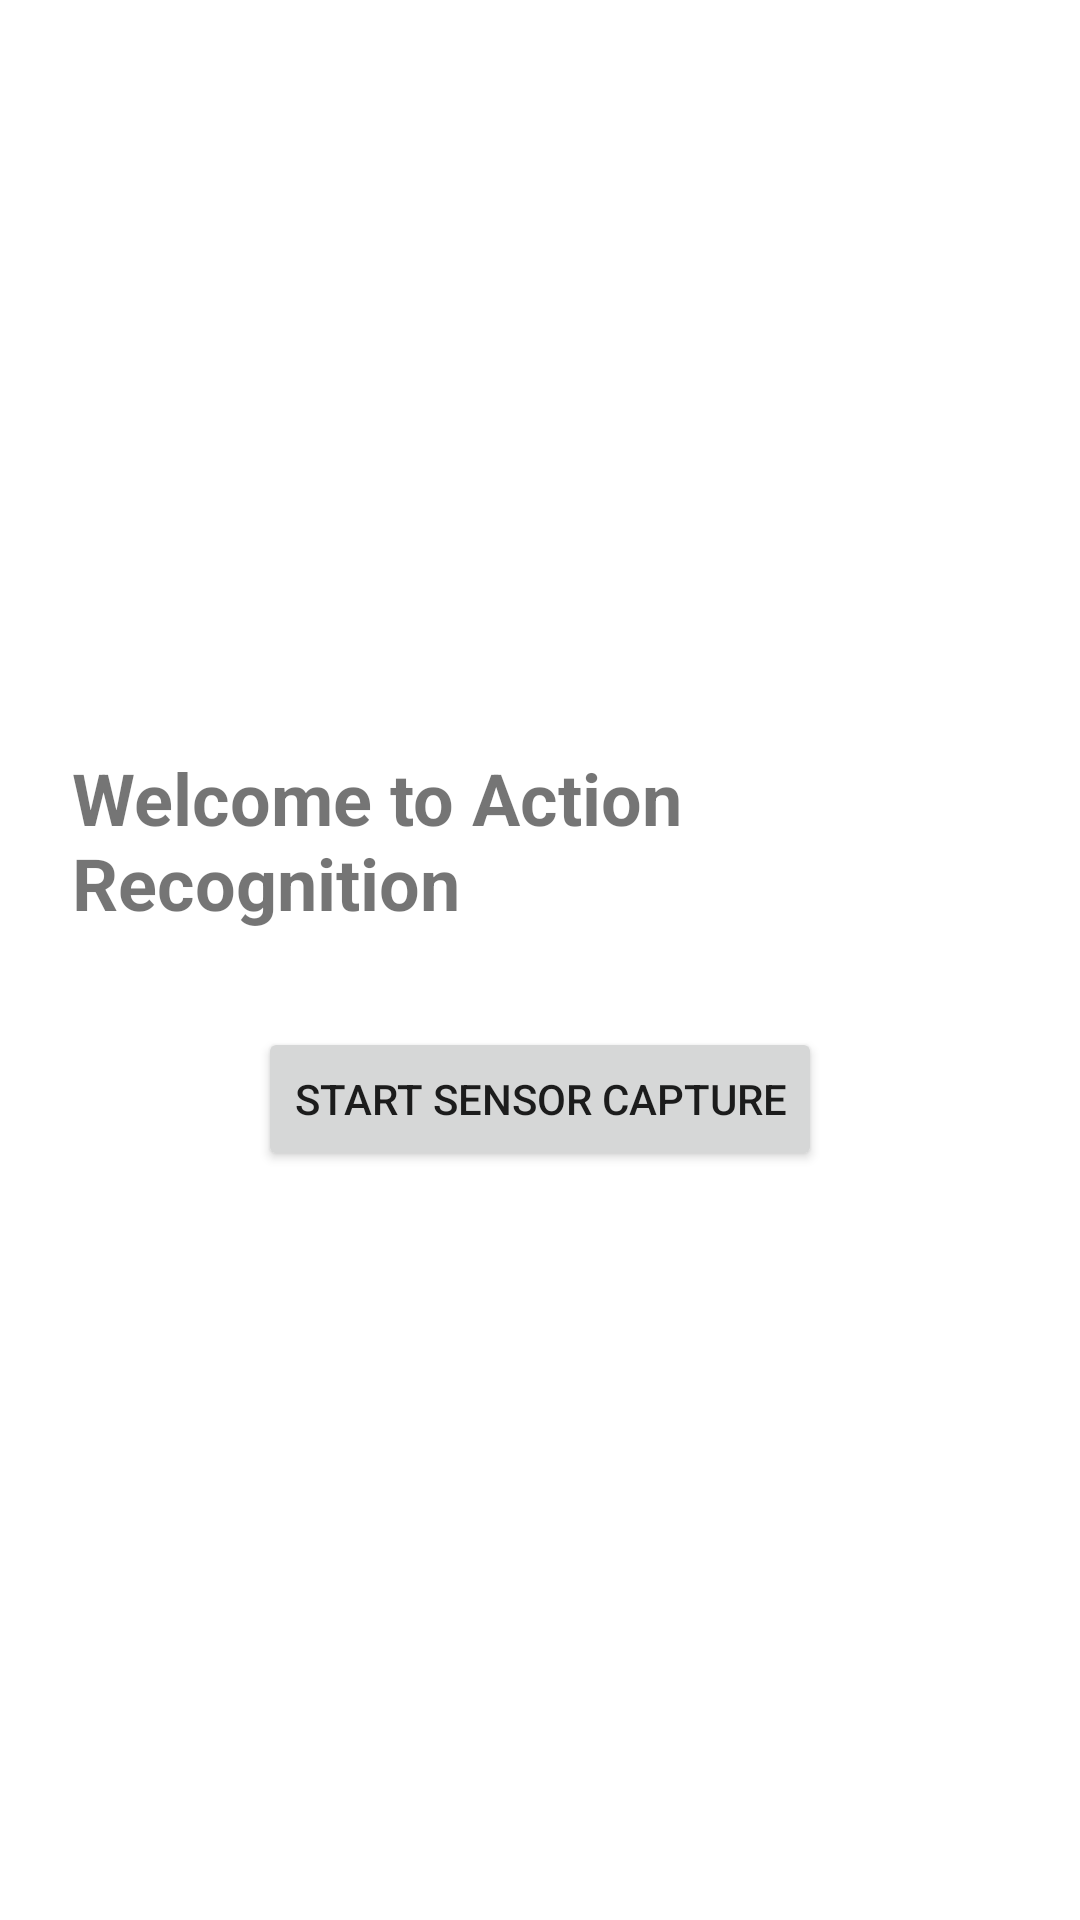

This screen was rendered from an Android layout file. Write that file and the resources it references.
<!-- AndroidManifest.xml: application theme Theme.BlackboxInvaders -->
<!-- res/layout/activity_main_menu.xml -->
<?xml version="1.0" encoding="utf-8"?>
<LinearLayout xmlns:android="http://schemas.android.com/apk/res/android"
    android:layout_width="match_parent"
    android:layout_height="match_parent"
    android:gravity="center"
    android:orientation="vertical"
    android:padding="24dp">

	<TextView
        android:id="@+id/tvWelcome"
        android:layout_width="wrap_content"
        android:layout_height="wrap_content"
        android:text="Welcome to Action Recognition"
        android:textSize="24sp"
        android:textStyle="bold"
        android:paddingBottom="32dp" />

	<Button
        android:id="@+id/btnStart"
        android:layout_width="wrap_content"
        android:layout_height="wrap_content"
        android:text="Start Sensor Capture" />

</LinearLayout>
<!-- resources referenced by this layout -->
<resources>
  <style name="Theme.BlackboxInvaders" parent="Theme.MaterialComponents.DayNight.DarkActionBar">
          
          <item name="colorPrimary">@color/purple_500</item>
          <item name="colorPrimaryVariant">@color/purple_700</item>
          <item name="colorOnPrimary">@color/white</item>
          
          <item name="colorSecondary">@color/teal_200</item>
          <item name="colorSecondaryVariant">@color/teal_700</item>
          <item name="colorOnSecondary">@color/black</item>
          
          <item name="android:statusBarColor">?attr/colorPrimaryVariant</item>
          
      </style>
  <!-- not gathered from this repository: default colours our renderer supplied (Android Studio template values) -->
  <color name="purple_500">#FF6200EE</color>
  <color name="purple_700">#FF3700B3</color>
  <color name="teal_200">#FF03DAC5</color>
  <color name="teal_700">#FF018786</color>
  <color name="black">#FF000000</color>
  <color name="white">#FFFFFFFF</color>
</resources>
